Image classification data set "images" (Maria-120904/Lane-Detection on GitHub). Class labels (5): intersection, left curve, no visible path, right curve, straight.

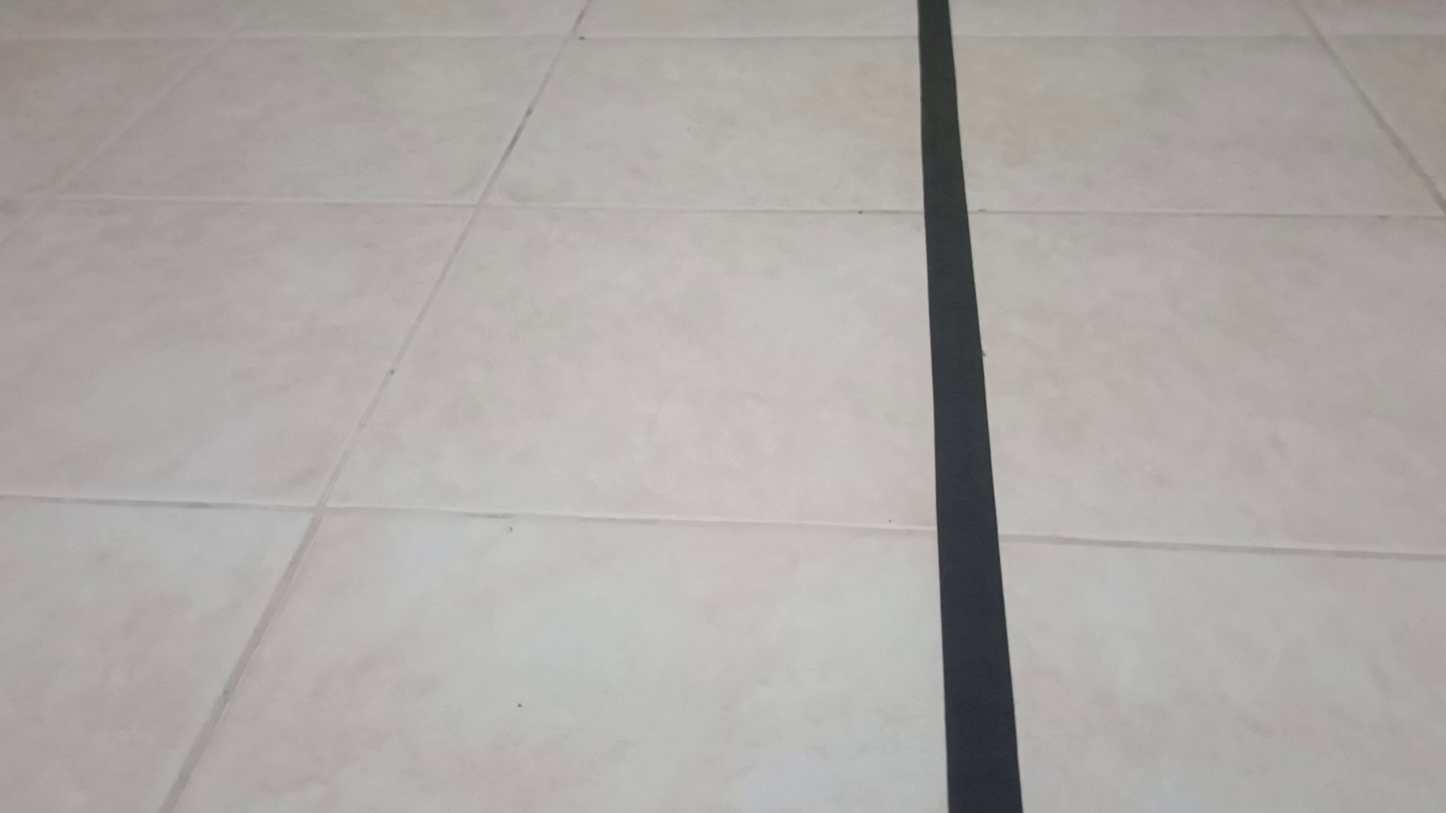
Label: straight

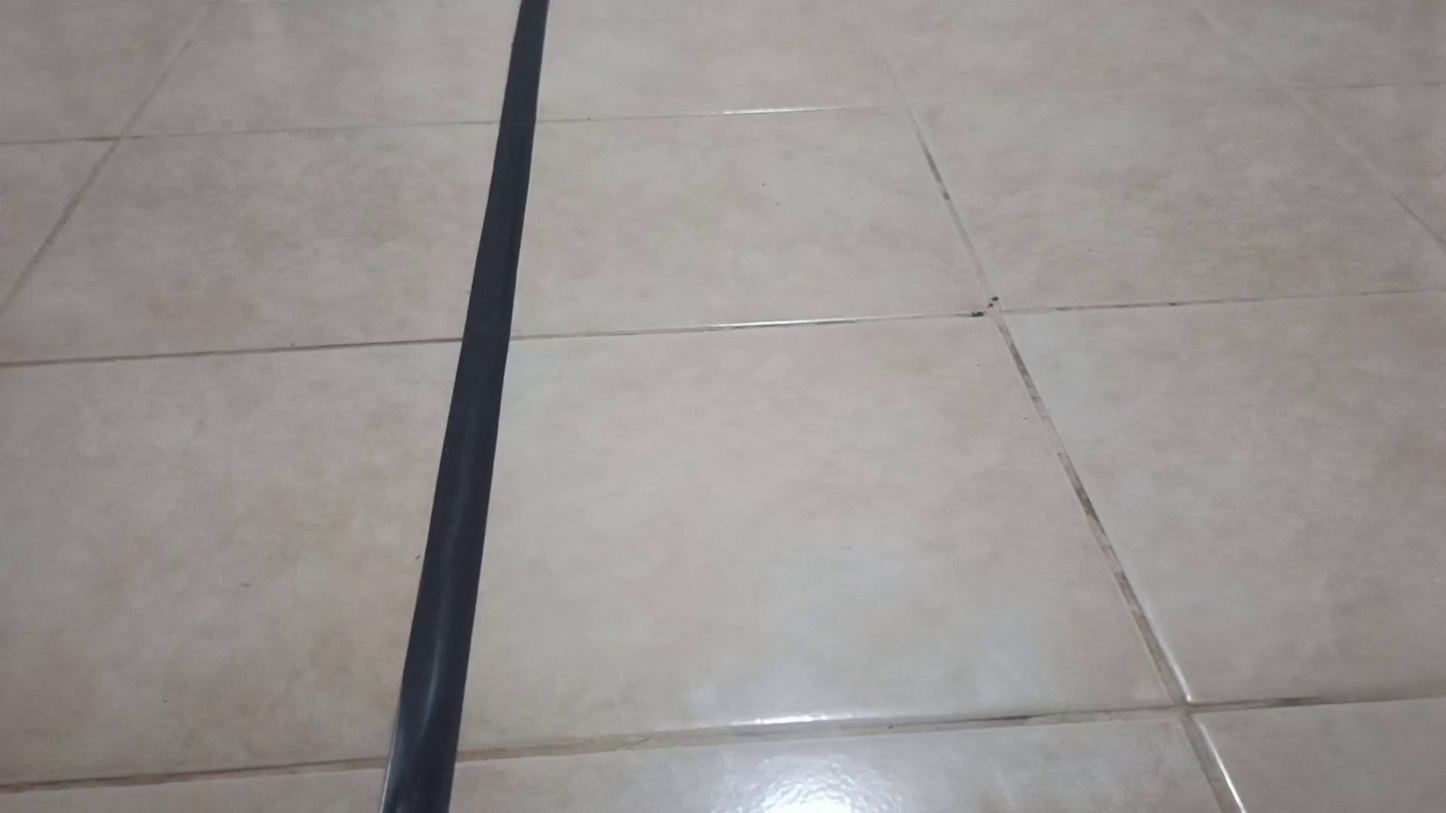
Label: straight

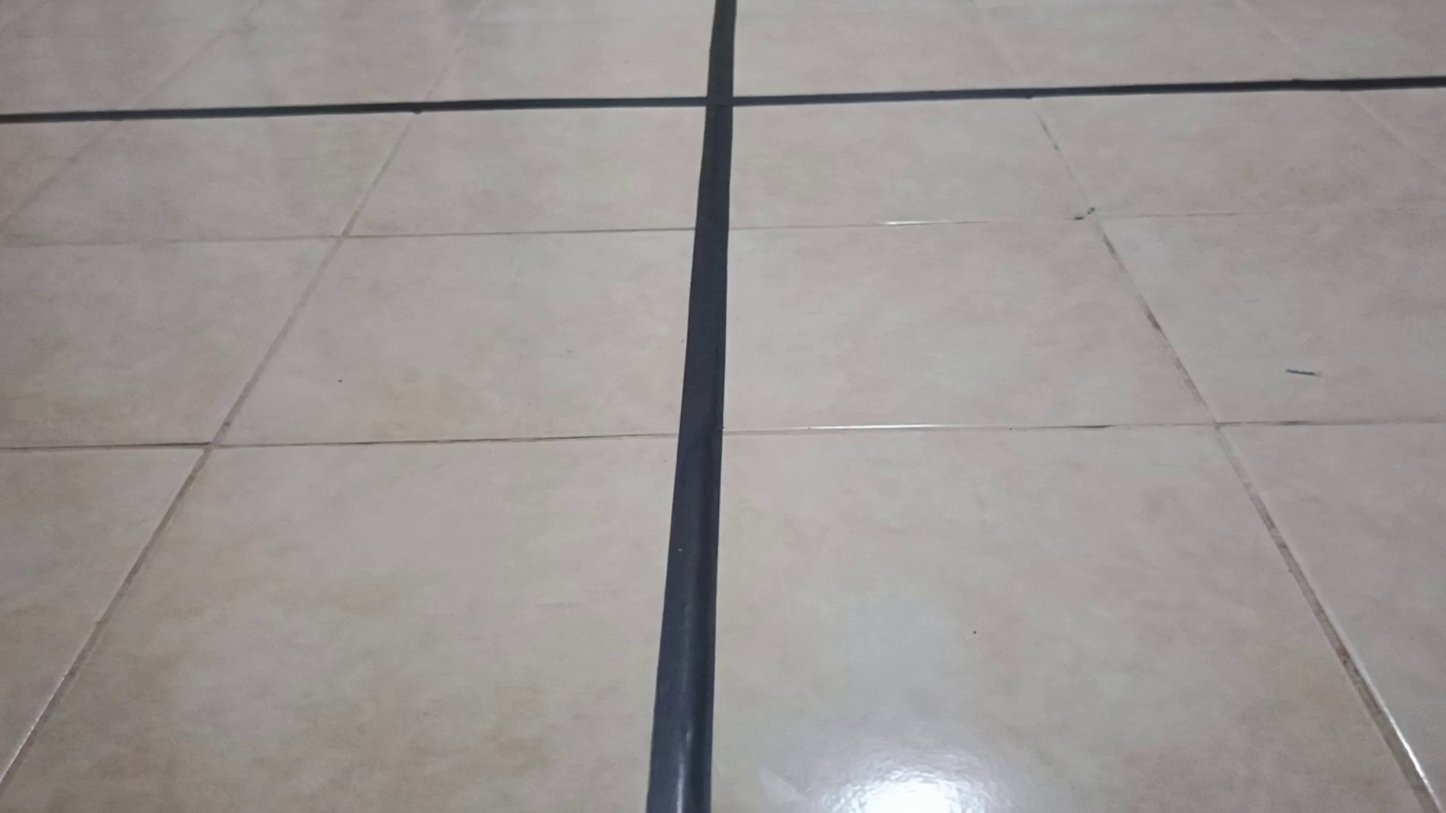
Label: intersection

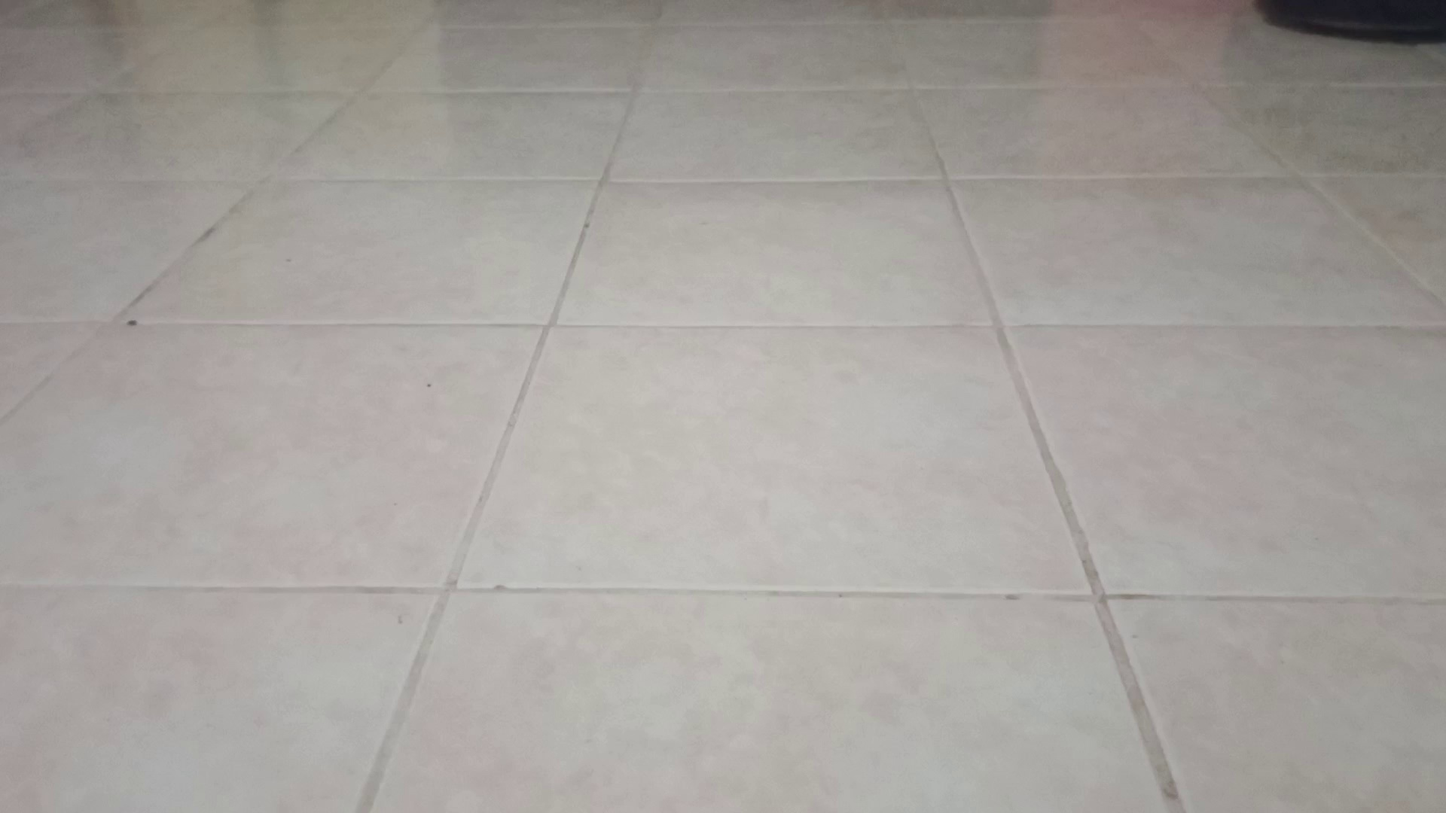
Label: no visible path

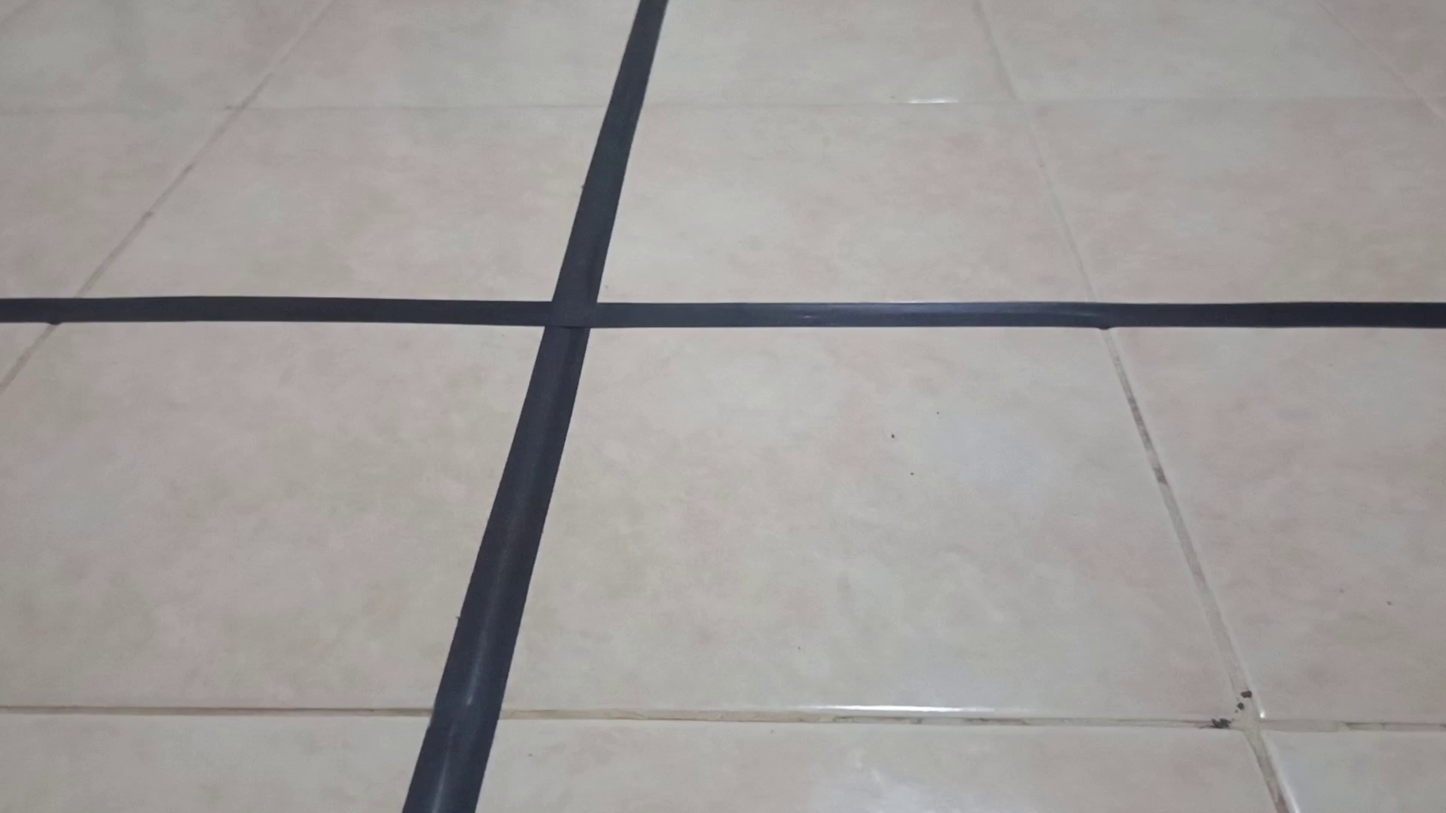
Label: intersection

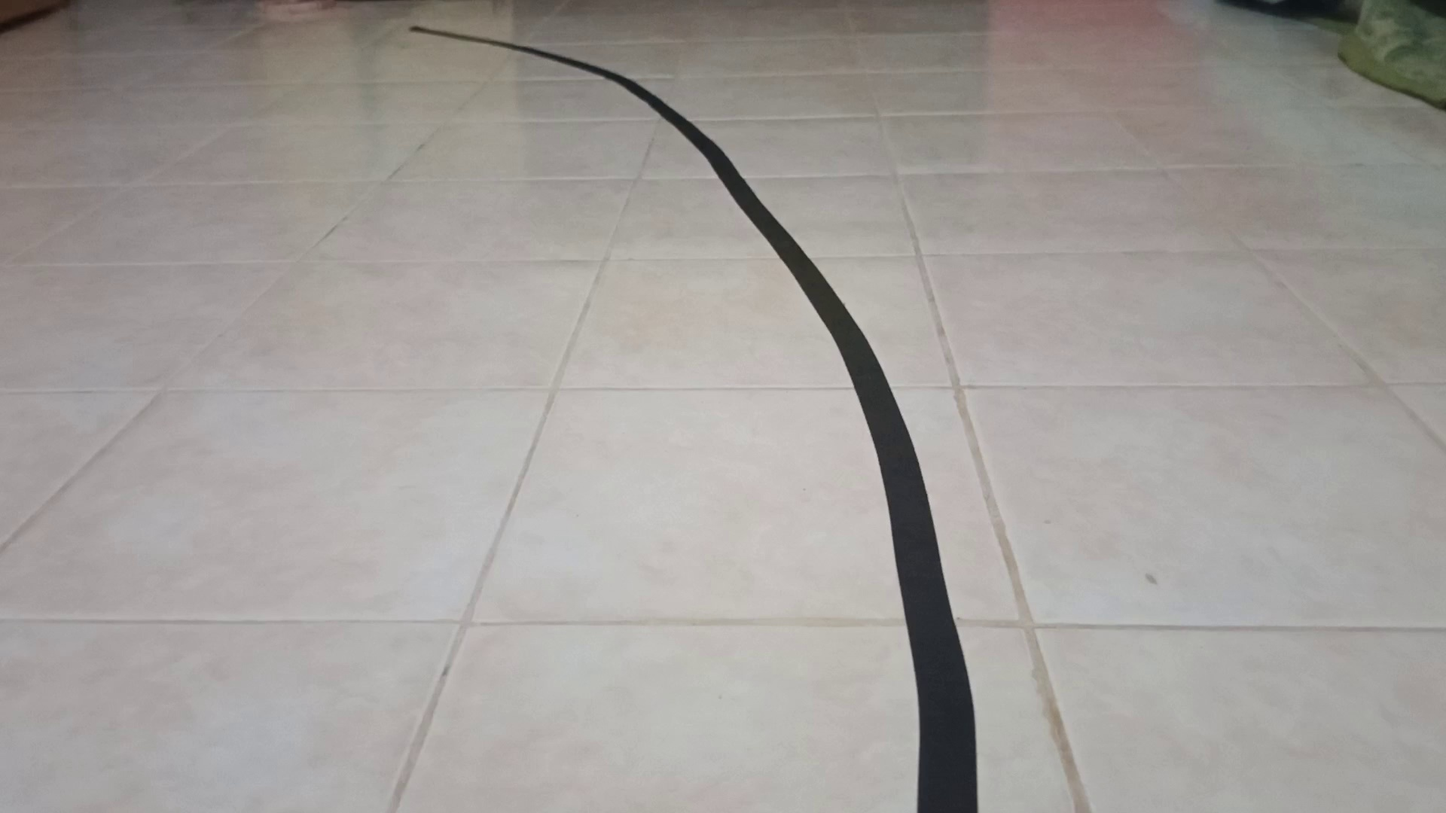
Label: left curve
